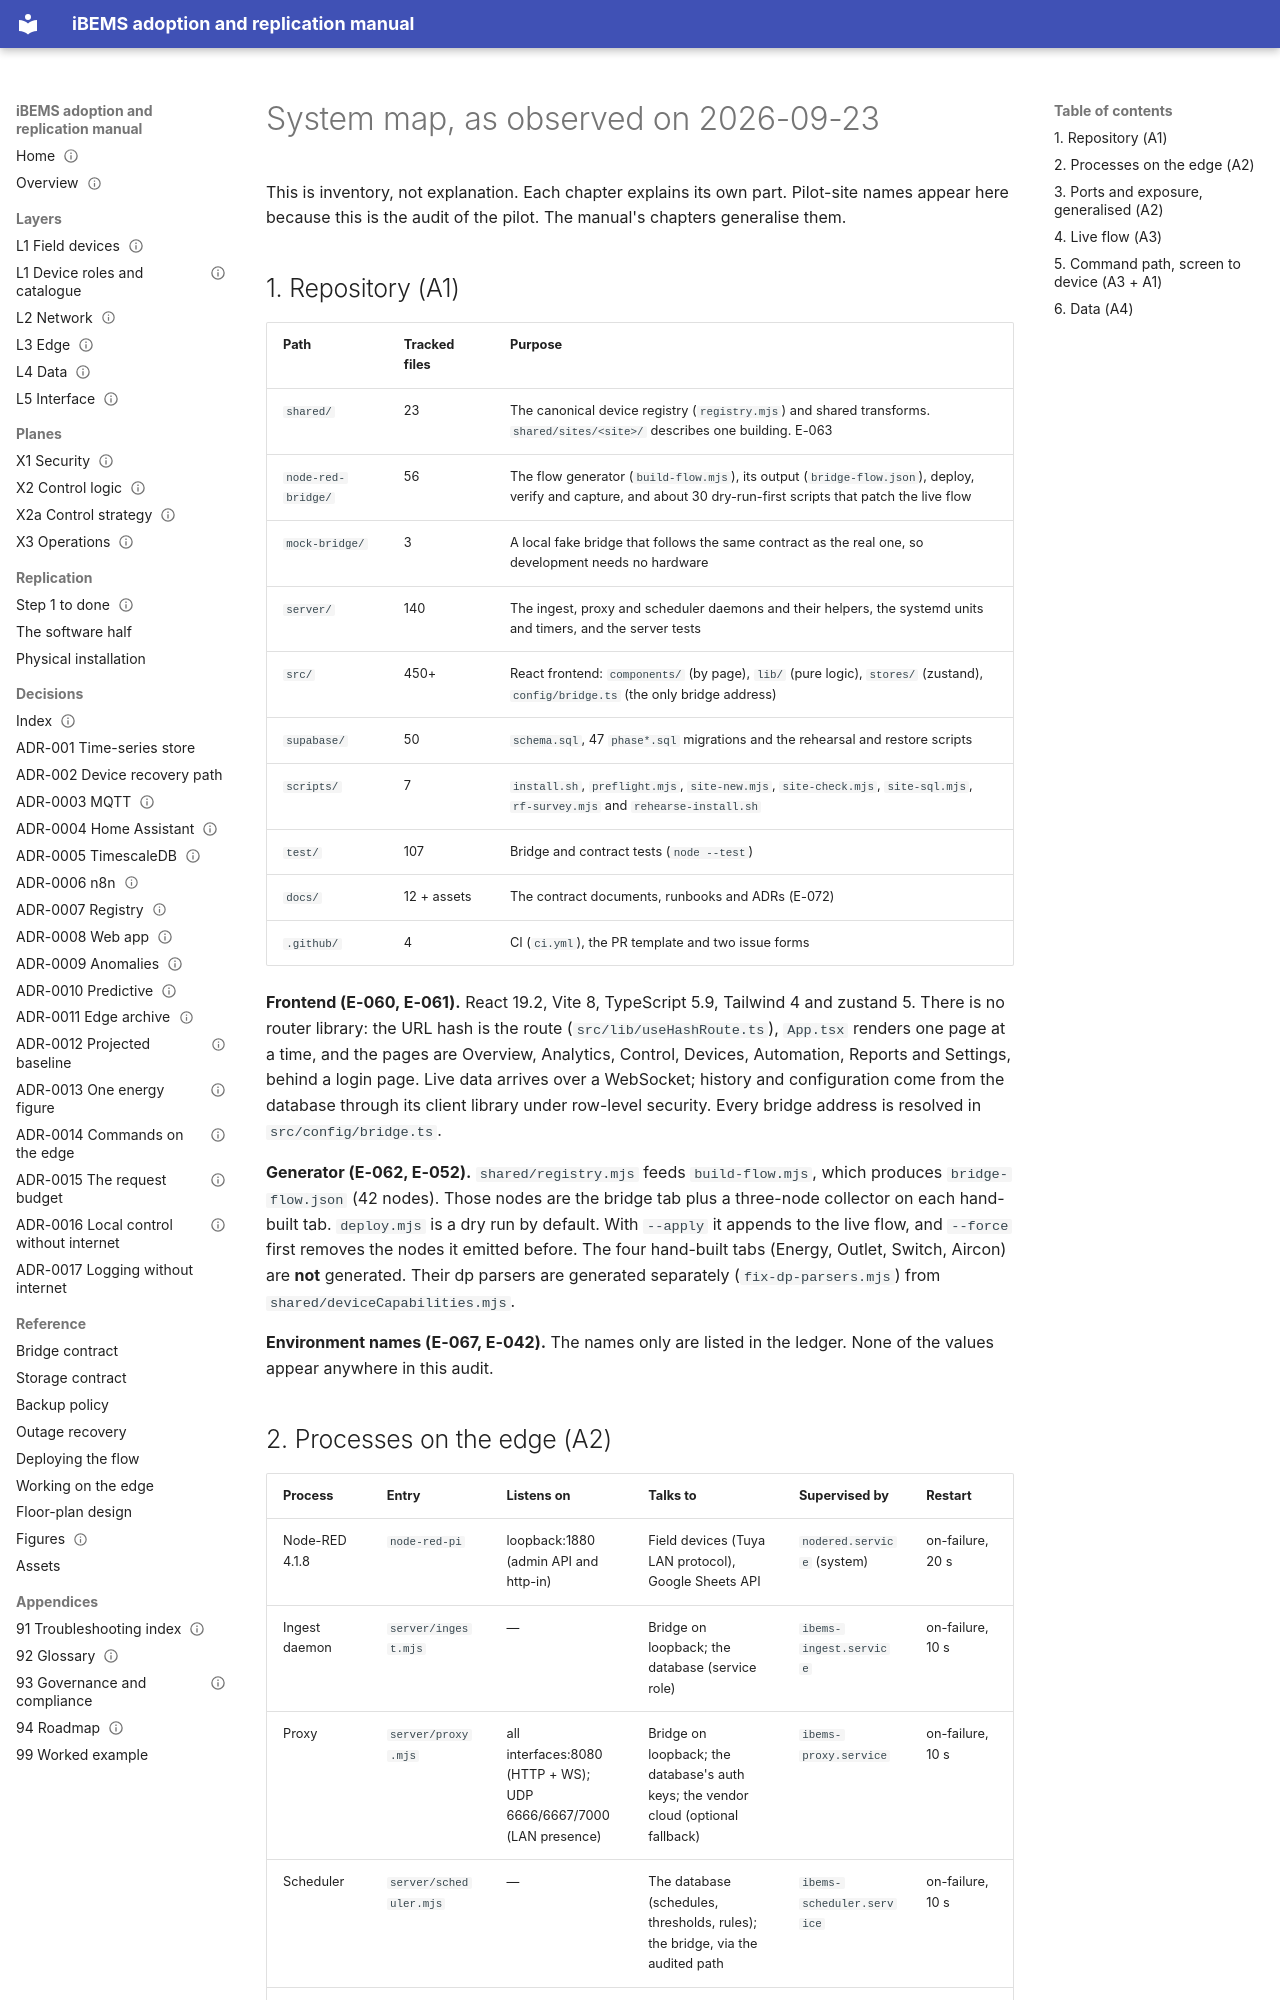

repository: bems2026/bems · page: audit/system-map/index.html · generator: mkdocs

---
title: System map (as observed)
purpose: The Phase A inventory — repository, processes, ports, flow, command path and data — that later chapters are written from
audience: [integrator]
status: Draft
last_verified: 2026-09-23
applies_to: repo 2f4c570 · edge checkout fcb1ff6
evidence: [E-010, E-011, E-017, E-018, E-019, E-021, E-022, E-023, E-025, E-026, E-028, E-030, E-040, E-041, E-042, E-047, E-050, E-051, E-052, E-054, E-055, E-056, E-057, E-058, E-059, E-060, E-061, E-062, E-063, E-064, E-065, E-066, E-067, E-068, E-070, E-071, E-072, E-074, E-078, E-080, E-081, E-082, E-083, E-084]
---

# System map, as observed on 2026-09-23

This is inventory, not explanation. Each chapter explains its own part. Pilot-site names appear here
because this is the audit of the pilot. The manual's chapters generalise them.

## 1. Repository (A1)

| Path | Tracked files | Purpose |
|---|---|---|
| `shared/` | 23 | The canonical device registry (`registry.mjs`) and shared transforms. `shared/sites/<site>/` describes one building. E-063 |
| `node-red-bridge/` | 56 | The flow generator (`build-flow.mjs`), its output (`bridge-flow.json`), deploy, verify and capture, and about 30 dry-run-first scripts that patch the live flow |
| `mock-bridge/` | 3 | A local fake bridge that follows the same contract as the real one, so development needs no hardware |
| `server/` | 140 | The ingest, proxy and scheduler daemons and their helpers, the systemd units and timers, and the server tests |
| `src/` | 450+ | React frontend: `components/` (by page), `lib/` (pure logic), `stores/` (zustand), `config/bridge.ts` (the only bridge address) |
| `supabase/` | 50 | `schema.sql`, 47 `phase*.sql` migrations and the rehearsal and restore scripts |
| `scripts/` | 7 | `install.sh`, `preflight.mjs`, `site-new.mjs`, `site-check.mjs`, `site-sql.mjs`, `rf-survey.mjs` and `rehearse-install.sh` |
| `test/` | 107 | Bridge and contract tests (`node --test`) |
| `docs/` | 12 + assets | The contract documents, runbooks and ADRs (E-072) |
| `.github/` | 4 | CI (`ci.yml`), the PR template and two issue forms |

**Frontend (E-060, E-061).** React 19.2, Vite 8, TypeScript 5.9, Tailwind 4 and zustand 5. There is no router library:
the URL hash is the route (`src/lib/useHashRoute.ts`), `App.tsx` renders one page at a time, and the pages are Overview, Analytics, Control, Devices, Automation, Reports
and Settings, behind a login page. Live data arrives over a WebSocket; history and configuration come from the database
through its client library under row-level security. Every bridge address is resolved in `src/config/bridge.ts`.

**Generator (E-062, E-052).** `shared/registry.mjs` feeds `build-flow.mjs`, which produces `bridge-flow.json` (42 nodes).
Those nodes are the bridge tab plus a three-node collector on each hand-built tab. `deploy.mjs` is a dry run by default.
With `--apply` it appends to the live flow, and `--force` first removes the nodes it emitted before. The four hand-built
tabs (Energy, Outlet, Switch, Aircon) are **not** generated. Their dp parsers are generated separately
(`fix-dp-parsers.mjs`) from `shared/deviceCapabilities.mjs`.

**Environment names (E-067, E-042).** The names only are listed in the ledger. None of the values appear anywhere in this audit.
